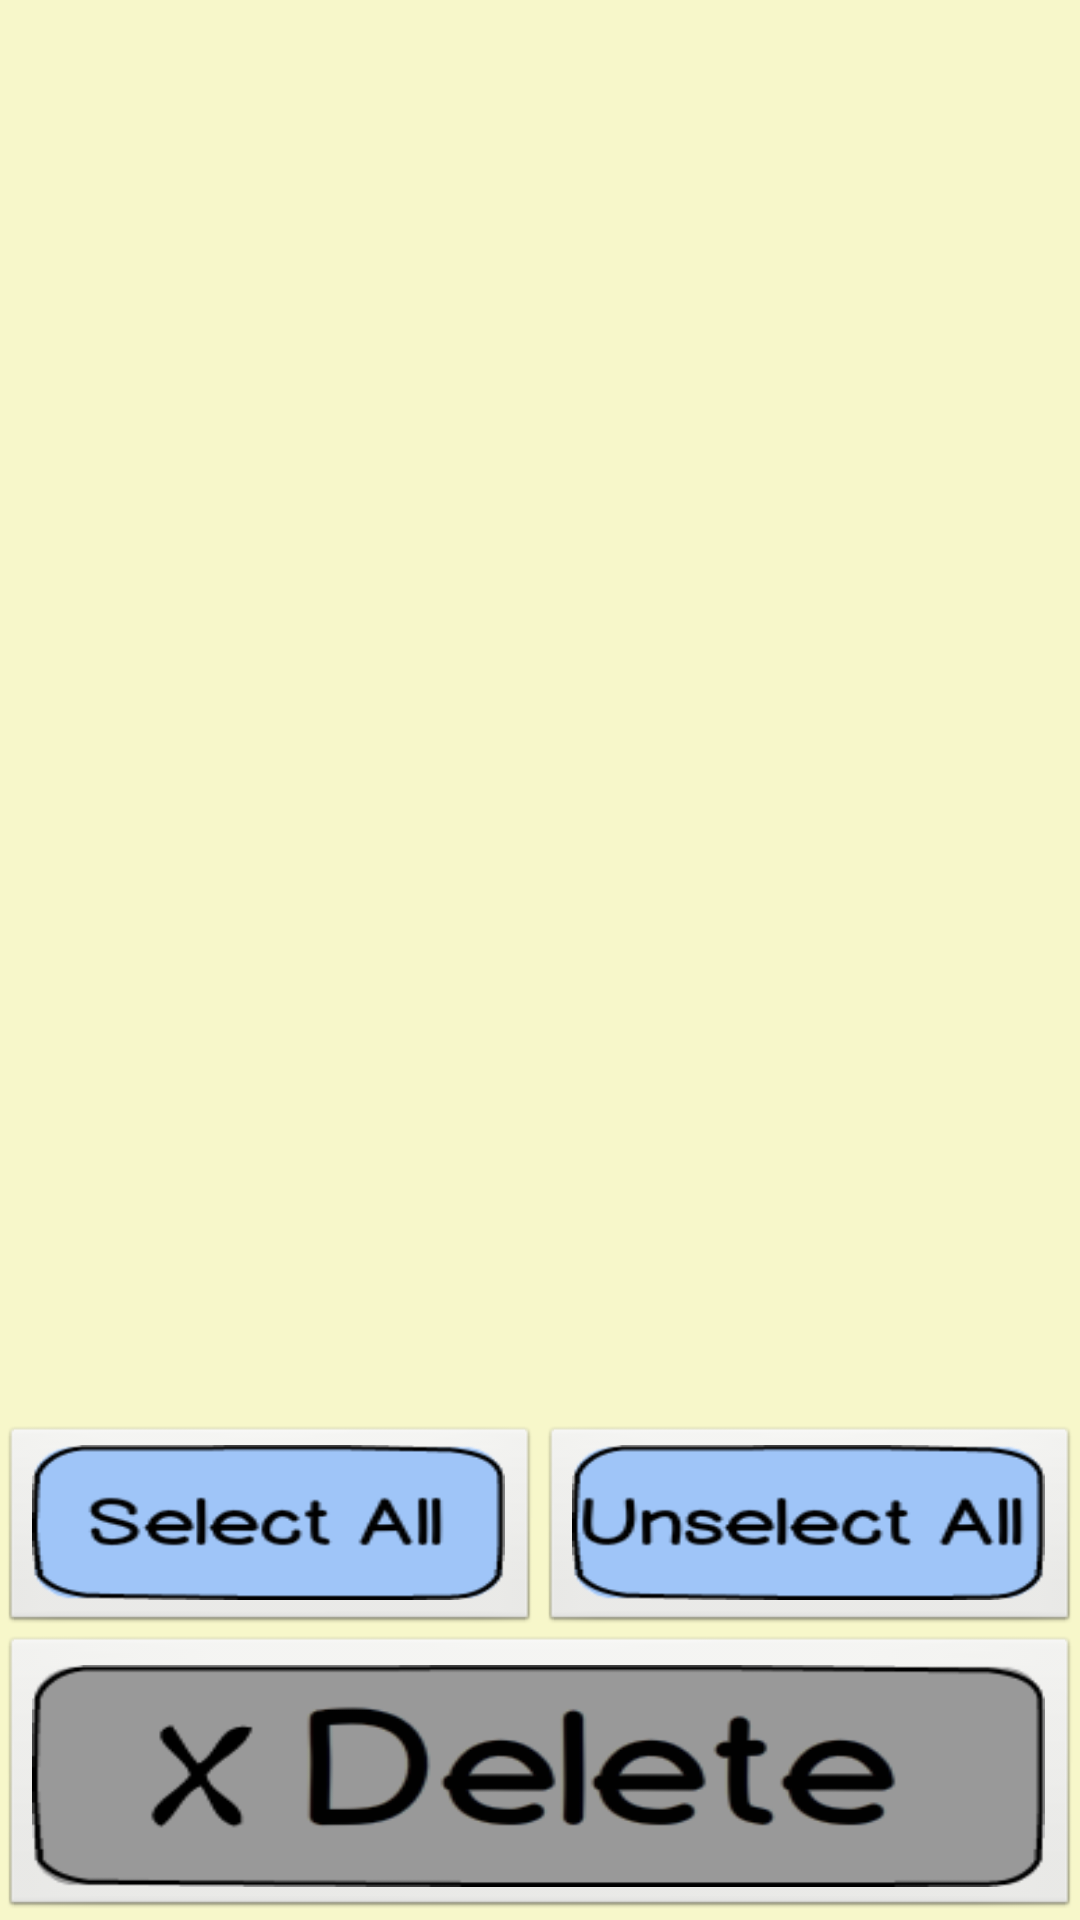

Here is an Android app screen rendered from its layout file. Give the layout XML and the strings, colors and styles it references.
<!-- AndroidManifest.xml: application theme AppTheme -->
<!-- res/layout/activity_log.xml -->
<RelativeLayout xmlns:android="http://schemas.android.com/apk/res/android"
    xmlns:tools="http://schemas.android.com/tools"
    android:id="@+id/LogRelativeLayout"
    android:layout_width="match_parent"
    android:layout_height="match_parent"
    android:background="@color/yellow" >

    <TabHost
        android:id="@+id/tabhost"
        android:layout_width="match_parent"
        android:layout_height="wrap_content"
        android:layout_above="@+id/selectButton" >

        <RelativeLayout
            android:id="@+id/editUserLayout"
            android:layout_width="match_parent"
            android:layout_height="match_parent"
            android:orientation="vertical" >

            <TabWidget
                android:id="@android:id/tabs"
                android:layout_width="match_parent"
                android:layout_height="wrap_content"
                android:layout_alignParentLeft="true"
                android:layout_alignParentTop="true" >
            </TabWidget>

            <FrameLayout
                android:id="@android:id/tabcontent"
                android:layout_width="match_parent"
                android:layout_height="match_parent"
                android:layout_alignParentLeft="true"
                android:layout_below="@android:id/tabs" >

                <ScrollView
                    android:id="@+id/otherScroll"
                    android:layout_width="match_parent"
                    android:layout_height="match_parent"
                    tools:ignore="UselessParent" >

                    <LinearLayout
                        android:id="@+id/logLinear"
                        android:layout_width="match_parent"
                        android:layout_height="wrap_content"
                        android:orientation="vertical" >

                        <TableLayout
                            android:id="@+id/userTable"
                            android:layout_width="match_parent"
                            android:layout_height="wrap_content"
                            android:stretchColumns="0,1,2,3" >
                        </TableLayout>

                        <TableLayout
                            android:id="@+id/otherTable"
                            android:layout_width="match_parent"
                            android:layout_height="wrap_content"
                            android:stretchColumns="0,1,2,3" >
                        </TableLayout>
                    </LinearLayout>
                </ScrollView>
            </FrameLayout>
        </RelativeLayout>
    </TabHost>

    <ImageButton
        android:id="@+id/selectButton"
        android:layout_width="wrap_content"
        android:layout_height="70dp"
        android:layout_above="@+id/deleteButton"
        android:layout_alignParentLeft="true"
        android:layout_alignRight="@+id/textView1"
        android:onClick="selectAll"
        android:scaleType="fitXY"
        android:src="@drawable/select" />

    <ImageButton
        android:id="@+id/unselectButton"
        android:layout_width="wrap_content"
        android:layout_height="70dp"
        android:layout_above="@+id/deleteButton"
        android:layout_alignLeft="@+id/textView1"
        android:layout_alignParentRight="true"
        android:onClick="unselectAll"
        android:scaleType="fitXY"
        android:src="@drawable/unselect" />

    <ImageButton
        android:id="@+id/deleteButton"
        android:layout_width="wrap_content"
        android:layout_height="95dp"
        android:layout_alignParentBottom="true"
        android:layout_alignParentLeft="true"
        android:layout_alignParentRight="true"
        android:onClick="delete"
        android:paddingBottom="11dp"
        android:paddingTop="10dp"
        android:scaleType="fitXY"
        android:src="@drawable/deletegrey" />

    <TextView
        android:id="@+id/textView1"
        android:layout_width="0dp"
        android:layout_height="wrap_content"
        android:layout_centerHorizontal="true" />

</RelativeLayout>
<!-- resources referenced by this layout -->
<resources>
  <color name="yellow">#F7F7CA</color>
  <!-- drawable deletegrey: png bitmap (drawable-hdpi, 6074 bytes) -->
  <!-- drawable select: png bitmap (drawable-hdpi, 3355 bytes) -->
  <!-- drawable unselect: png bitmap (drawable-hdpi, 3780 bytes) -->
  <style name="AppTheme" parent="AppBaseTheme">
          
          <item name="android:imageButtonStyle">?android:borderlessButtonStyle</item>
          <item name="android:typeface">monospace</item>
      </style>
  <style name="AppBaseTheme" parent="android:Theme.Light">
          
      </style>
</resources>
